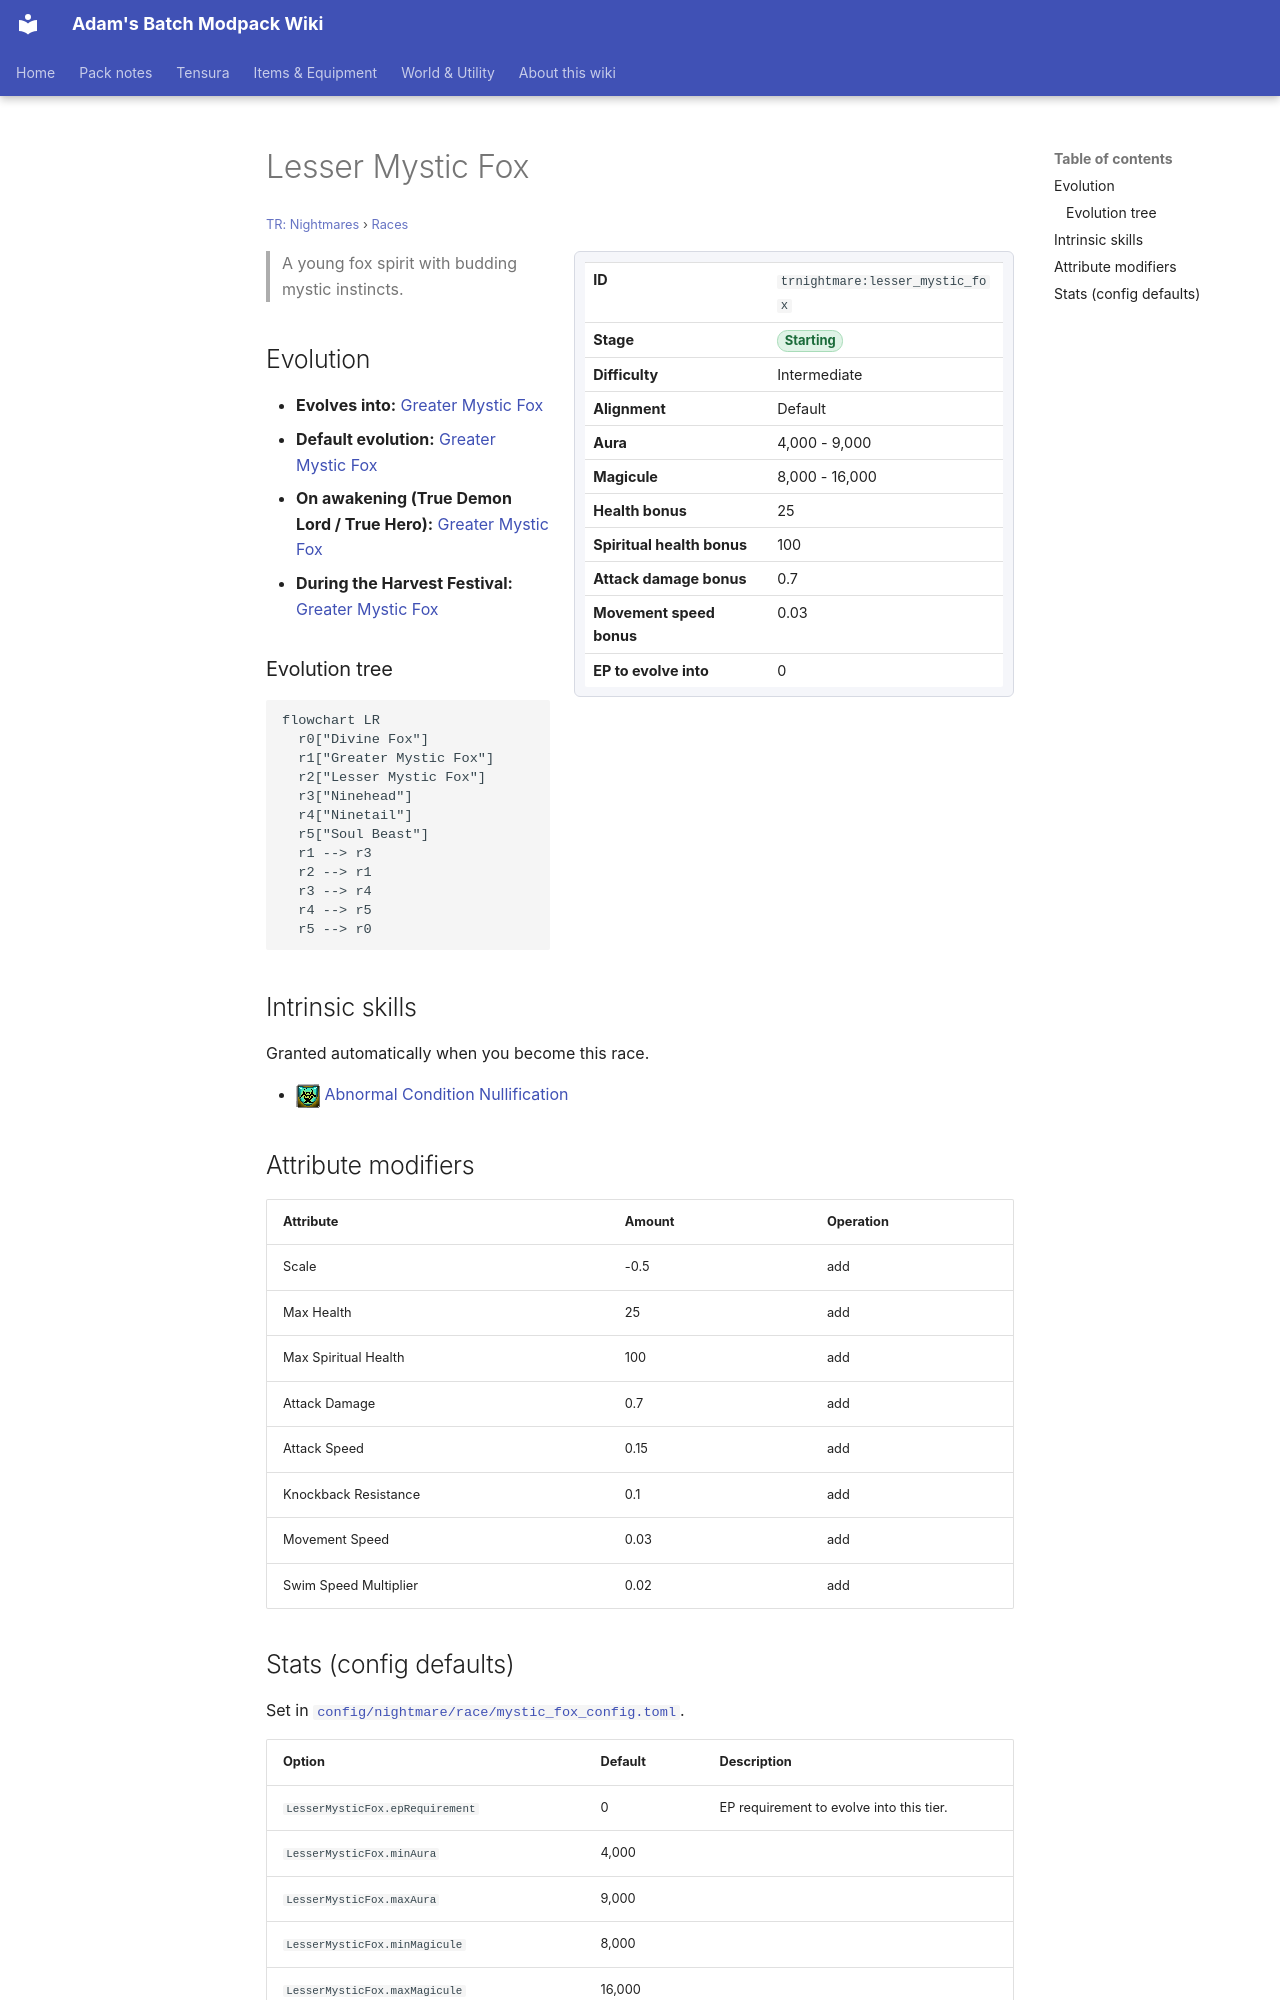

repository: Proteus-Nell/Adams-Batch-MC-Modpack-Wiki · page: tr-nightmares/races/lesser-mystic-fox/index.html · generator: mkdocs

# Lesser Mystic Fox

<small>[TR: Nightmares](../index.md) &rsaquo; [Races](index.md)</small>

<div class="infobox" markdown>

| | |
|---|---|
| **ID** | `trnightmare:lesser_mystic_fox` |
| **Stage** | <span class="stage stage-starting">Starting</span> |
| **Difficulty** | Intermediate |
| **Alignment** | Default |
| **Aura** | 4,000 - 9,000 |
| **Magicule** | 8,000 - 16,000 |
| **Health bonus** | 25 |
| **Spiritual health bonus** | 100 |
| **Attack damage bonus** | 0.7 |
| **Movement speed bonus** | 0.03 |
| **EP to evolve into** | 0 |

</div>

> A young fox spirit with budding mystic instincts.

## Evolution

- **Evolves into:** [Greater Mystic Fox](greater-mystic-fox.md)
- **Default evolution:** [Greater Mystic Fox](greater-mystic-fox.md)
- **On awakening (True Demon Lord / True Hero):** [Greater Mystic Fox](greater-mystic-fox.md)
- **During the Harvest Festival:** [Greater Mystic Fox](greater-mystic-fox.md)

### Evolution tree

```mermaid
flowchart LR
  r0["Divine Fox"]
  r1["Greater Mystic Fox"]
  r2["Lesser Mystic Fox"]
  r3["Ninehead"]
  r4["Ninetail"]
  r5["Soul Beast"]
  r1 --> r3
  r2 --> r1
  r3 --> r4
  r4 --> r5
  r5 --> r0
```

## Intrinsic skills

Granted automatically when you become this race.

- ![](../../assets/icons/tensura/skill/abnormal_condition_nullification.png) [Abnormal Condition Nullification](../../tensura-reincarnated/abilities/resistance-skills/abnormal-condition-nullification.md)

## Attribute modifiers

| Attribute | Amount | Operation |
|---|---|---|
| Scale | -0.5 | add |
| Max Health | 25 | add |
| Max Spiritual Health | 100 | add |
| Attack Damage | 0.7 | add |
| Attack Speed | 0.15 | add |
| Knockback Resistance | 0.1 | add |
| Movement Speed | 0.03 | add |
| Swim Speed Multiplier | 0.02 | add |
